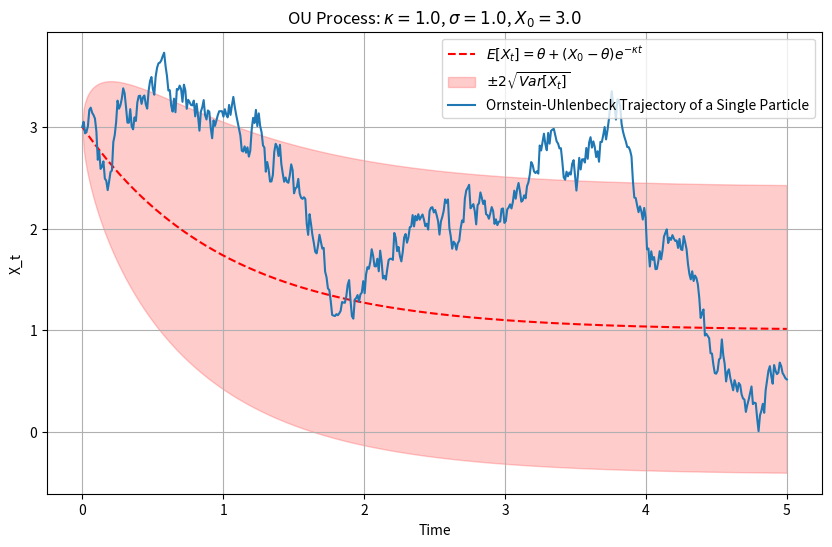

Write the Python code that produced this figure.
#%% Import Functions
import numpy as np
import matplotlib.pyplot as plt
import matplotlib.animation as animation
import scipy.stats as stats

#%% Numerical Methods 
############################## NUMERICAL METHODS #############################################

def euler_maruyama_ou(kappa, theta, sigma, X0, T, dt, num_samples=1):
    """
    Implements the Euler-Maruyama method for the Ornstein-Uhlenbeck process 

    Parameters:
    kappa : float  -> Mean reversion rate
    theta : float  -> Equilibrium value
    sigma : float  -> Noise strength
    X0 : float     -> Initial value
    T : float      -> Total simulation time
    dt : float     -> Time step size
    num_samples : int -> Number of trajectories to simulate (default is 1)

    Returns:
    t : numpy array -> Time array
    X : numpy array -> Simulated OU positions (shape: (num_samples, N))

    """

    N = int(T / dt)
    t = np.linspace(0, T, N)  
    X = np.full((num_samples, N), X0)  # Initial value is set as a delta function at posiition X0

    # Euler-Maruyama method
    for i in range(1, N):
        dW = np.random.normal(0, np.sqrt(dt), size=num_samples)  # Brownian motion
        X[:, i] = X[:, i-1] + (-kappa * (X[:, i-1] - theta)) * dt + sigma * dW

    return t, X

################################
# Useful for Generalising code #
################################

def run_simulation(kappa, theta, sigma, X0, T, dt, num_samples=1, method="euler_maruyama"):
    """
    This is for a future case in which we have more methods/processes to simulate

    Returns:
    t : numpy array -> Time array
    X : numpy array -> Simulated OU positions (shape: (num_samples, N))

    """
    if method == "euler_maruyama":
        return euler_maruyama_ou(kappa, theta, sigma, X0, T, dt, num_samples)
    # We can add more methos here 
    else:
        raise Exception("You have not specified a method for simulation")

#%% Single Trajectory Functions
############################## SINGLE TRAJECTORY #################################

def simulate_ou_trajectory(kappa, theta, sigma, X0, T, dt, method="euler_maruyama"):
    """
    Simulates a SINGLE Ornstein-Uhlenbeck trajectory using the specified method
    Returns an array of time and the trajectory of the particle
    """
    t, X = run_simulation(kappa, theta, sigma, X0, T, dt, num_samples=1, method=method)
    return t, X.flatten() 

def plot_ou_trajectory(kappa, theta, sigma, X0, T, dt, method="euler_maruyama"):
    """
    Plots the trajectory of a SINGLE particle undergoing the Ornsetin Uhlenbeck process 
    Uses method specified (default is Euler-Maruyama)
    Plots the analytical solution for the mean and variance of the process
    """
    t, X = simulate_ou_trajectory(kappa, theta, sigma, X0, T, dt, method)

    # Analytical mean and variance
    X_mean = theta + (X0 - theta) * np.exp(-kappa * t)  # E[X_t]
    X_std = np.sqrt((sigma**2 / (2 * kappa)) * (1 - np.exp(-2 * kappa * t))) 

    # For the plotting of variance, aesthetic value only 
    upper_bound = X_mean + 2 * X_std
    lower_bound = X_mean - 2 * X_std

    # Plotting
    plt.figure(figsize=(10,6))
    plt.plot(t, X_mean, "r--", label=r"$E[X_t] = \theta + (X_0 - \theta) e^{-\kappa t}$", color="red")
    plt.fill_between(t, lower_bound, upper_bound, color="red", alpha=0.2,
                     label=r"$\pm 2\sqrt{Var[X_t]}$")
    plt.plot(t, X, label="Ornstein-Uhlenbeck Trajectory of a Single Particle")
    plt.title(f"OU Process: $\\kappa={kappa}$, $\\sigma={sigma}$, $X_0={X0}$")
    plt.xlabel("Time")
    plt.ylabel(r"X_t")
    plt.grid(True)
    plt.legend()
    plt.show()

#%% Multiple Trajectory Functions
############################## MULTIPLE TRAJECTORIES ###############################################
def simulate_ou_distribution(kappa, theta, sigma, X0, T, dt, num_samples, method="euler_maruyama"):
    """
    Simulates multiple Ornstein-Uhlenbeck trajectories for probability estimation.
    """
    return run_simulation(kappa, theta, sigma, X0, T, dt, num_samples, method=method)


def plot_multiple_ou_trajectories(kappa, theta, sigma, X0, T, dt, num_samples, method="euler_maruyama"):
    """
    Plots multiple Ornstein-Uhlenbeck trajectories on the same graph.

    Parameters:
    kappa : float  -> Mean reversion rate
    theta : float  -> Equilibrium value
    sigma : float  -> Noise strength
    X0 : float     -> Initial value
    T : float      -> Total simulation time
    dt : float     -> Time step size
    num_samples : int -> Number of trajectories to simulate
    method : str   -> Numerical method for integration (default: Euler-Maruyama)
    """
    t, X = simulate_ou_distribution(kappa, theta, sigma, X0, T, dt, num_samples, method=method)


    plt.figure(figsize=(10, 6))
    for i in range(num_samples):
        plt.plot(t, X[i, :], alpha=0.6)  

    X_mean = theta + (X0 - theta) * np.exp(-kappa * t)  
    plt.plot(t, X_mean, "r--", linewidth=2, label=r"$E[X_t]$ (Analytical Mean)")

    plt.title(f"Multiple OU Trajectories: $\\kappa={kappa}$, $\\sigma={sigma}$, $X_0={X0}$")
    plt.xlabel("Time")
    plt.ylabel(r"$X_t$")
    plt.grid(True)
    plt.legend()
    plt.show()

#%% Fokker-Planck 
####################################### FOKKER-PLANCK ##############################################

def fokker_planck_ou_anal(x_vals, t, kappa, theta, sigma, X0):
    """
    Computes the analytical solution of the Fokker-Planck equation for 
    the Ornstein-Uhlenbeck process at a given time t.

    Parameters:
    x_vals : numpy array -> Grid of x values for evaluating P(x, t)
    t : float  -> Time at which to compute P(x, t)
    kappa : float  -> Mean reversion rate
    theta : float  -> Equilibrium value
    sigma : float  -> Noise strength
    X0 : float     -> Initial value X(0)

    Returns:
    P_xt : numpy array -> Probability density P(x, t)
    """
    
    # its just a gaussian 
    mean_xt = theta + (X0 - theta) * np.exp(-kappa * t)
    var_xt = (sigma**2 / (2 * kappa)) * (1 - np.exp(-2 * kappa * t))
    std_xt = np.sqrt(var_xt)
    
    #scipy stats takes care of normalisation 
    P_xt = stats.norm.pdf(x_vals, loc=mean_xt, scale=std_xt)
   
    func_form = str(r"$\rho(x,t) = \frac{1}{\sqrt{2 \pi \sigma_t^2}} \exp( -\frac{(x - \mu_t)^2}{2 \sigma_t^2})$")
    
    return P_xt, func_form


def fokker_planck_chang_cooper(kappa, theta, sigma, X0, T, dt, dx, x_range=(-4, 4)):
    """
    Solves the Fokker-Planck equation numerically using the Chang-Cooper finite difference method.
    """
    x_min, x_max = x_range
    x_vals = np.arange(x_min, x_max + dx, dx)
    Nx = len(x_vals)
    time_steps = int(T / dt)

    # Initialize probability distribution
    P_xt = np.zeros((time_steps, Nx))
    P_xt[0, np.argmin(np.abs(x_vals - X0))] = 1.0 / dx  


    D = sigma**2 / 2  
    a_vals = -kappa * (x_vals - theta)  
    b_vals = np.full_like(x_vals, D)

    for t in range(time_steps - 1):
        P_new = np.zeros(Nx)
        for i in range(1, Nx - 1):
            F_p = (a_vals[i] * dt) / dx  
            epsilon = F_p / (np.exp(F_p) - 1) if np.abs(F_p) > 1e-8 else 1.0  

            flux_right = b_vals[i] / dx**2 - a_vals[i] / (2 * dx) * (1 - epsilon)
            flux_left = b_vals[i] / dx**2 + a_vals[i] / (2 * dx) * (1 + epsilon)

            P_new[i] = P_xt[t, i] + dt * (flux_right * P_xt[t, i+1] - (flux_right + flux_left) * P_xt[t, i] + flux_left * P_xt[t, i-1])

        P_new[0] = P_new[1]
        P_new[-1] = P_new[-2]
        P_new /= np.sum(P_new * dx)

        P_xt[t + 1, :] = P_new

    return x_vals, P_xt


#%% Animation
############################## ANIMATION ########################################################
def animate_ou_distribution(kappa, theta, sigma, X0, T, dt, num_samples, method="euler_maruyama"):
    """
    Animates the evolution of the probability distribution using a histogram and numerical FP solution.
    """
    
    # Simulate multiple trajectories
    t, X = simulate_ou_distribution(kappa, theta, sigma, X0, T, dt, num_samples, method)

    time_indices = [0, int(len(t) / 2), len(t) - 1]
    time_labels = [0, T / 2, T]

    fig, ax = plt.subplots(figsize=(10, 6))
    hist_bins = 70
    
    def update(frame):

        ax.clear()

        x_vals, P_xt = fokker_planck_chang_cooper(kappa, theta, sigma, X0, T, dt, dx=0.1)
        P_analytical, func_form = fokker_planck_ou_anal(x_vals, T, kappa, theta, sigma, X0)
        
        # Ensure frame index is within bounds
        if frame >= len(P_xt):
            frame = len(P_xt) - 1

        # Histogram of particle simulations
        ax.hist(X[:, frame], bins=hist_bins, density=True, alpha=0.6, label=f"t = {t[frame]:.2f}")
        # Chang-Cooper Numerical Solution
        #ax.plot(x_vals, P_xt[frame, :], 'r-', label="Chang-Cooper FP Solution")
        # Analytical FP solution 
        ax.plot(x_vals, P_analytical, 'k--', label=f"Analytical Solution (from FP) {func_form}")

        ax.set_title(f"Evolution of OU Probability Distribution\n($\\theta={theta}$, $\\sigma={sigma}$)", fontsize=16)
        ax.set_xlabel(r"$X_t$", fontsize = 16)
        ax.set_xlim(np.min(X), np.max(X))
        ax.set_ylim(0, 1.0)
        ax.set_ylabel("Probability Density", fontsize = 16)
        ax.grid()
        ax.legend(loc = 2, fontsize = 16)

        # len(t) = 500 so choose frames like this 
        save_frames = [0, 250, 500]

        if frame in save_frames:
            filename = f"OU_t-{frame}.png"
            print(f"Saving frame {frame} as {filename}...")
            fig.savefig(filename, dpi=300)
            print("yo frame saved brotha")

    ani = animation.FuncAnimation(fig, update, frames=np.linspace(0, len(t)-1, 200, dtype=int), interval=50)
    plt.show()

#%% Main
##################################### MAIN #########################################


kappa = 1.0    # Mean reversion rate
theta = 1.0   # Equilibrium mean
sigma = 1.0    # Noise strength
X0 = 3.0       # Initial value (delta function start)
T = 5.0        # Total simulation time
dt = 0.01      # Time step
num_samples = 5000  # Number of trajectories for probability estimation

# Choose method (currently only Euler-Maruyama, but easy to extend)
method = "euler_maruyama"

# Plot a single trajectory (example)
plot_ou_trajectory(kappa, theta, sigma, X0, T, dt, method=method)

# Plots many trajectories (just for personal understanding (looks crazy and takes ages to plot))
#plot_multiple_ou_trajectories(kappa, theta, sigma, X0, T, dt, num_samples, method=method)

# Animate the probability distribution evolution
animate_ou_distribution(kappa, theta, sigma, X0, T, dt, num_samples, method=method)

#############################################################################


# %%
